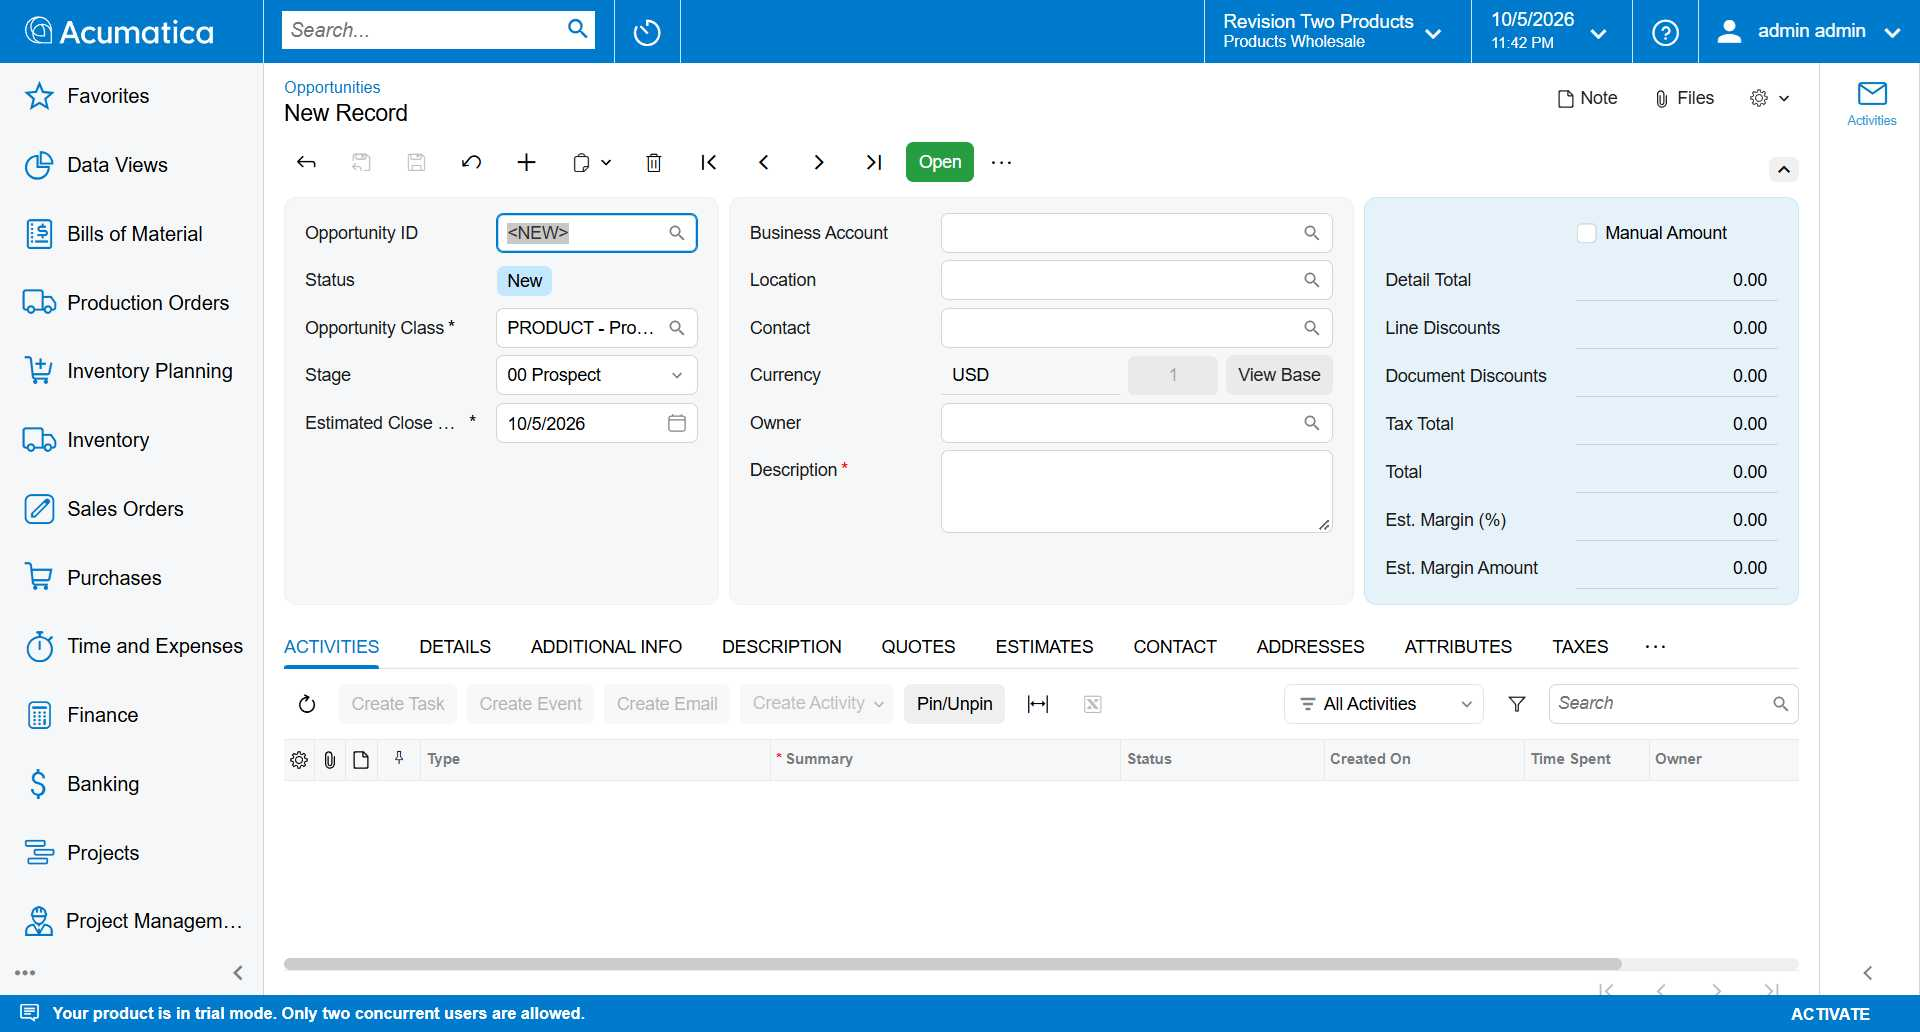
Task: Acumatica process for O2C hackathon
Workflow: Acumatica_CreateQuote

Step 1: Chrome Opportunities in window 'Opportunities' (chrome.exe)

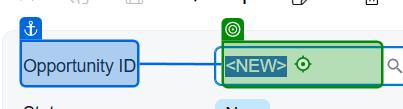
Step 2: type "[System.Text.RegularExpressions.Regex.Match(str_OppID, "[\d]\w+").ToString]" into the text box in window 'Opportunities' (chrome.exe)

Step 3: click on the qp-suggestion in window 'Opportunities' (chrome.exe) (no picture)

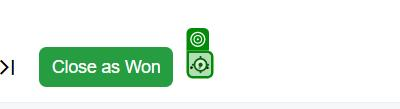
Step 4: click on the icon in window 'Opportunities' (chrome.exe)

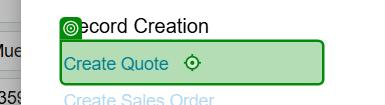
Step 5: click on the element in window 'Opportunities' (chrome.exe)

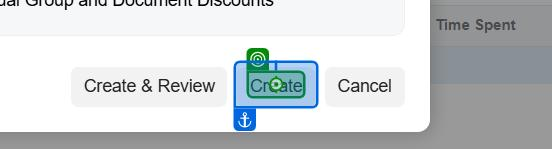
Step 6: click on the element in window 'Opportunities' (chrome.exe)
